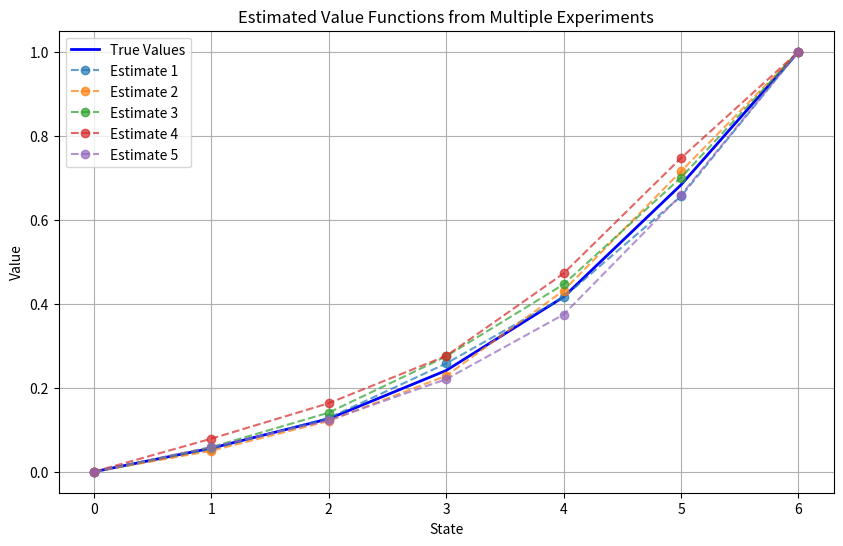

Recreate this plot in Python.
import numpy as np
import matplotlib.pyplot as plt

# Define constants
ACTION_LEFT = 0
START_STATE = 3
LEFT_TERMINAL = 0
RIGHT_TERMINAL = 6
GAMMA = 0.9  # Discount factor

# True values (calculated based on symmetry)
true_values = {
    0: 0.0,
    1: 0.056,
    2: 0.126,
    3: 0.241,
    4: 0.416,
    5: 0.683,
    6: 1.0
}

def generate_episode():
    """
    Generates a single episode (trajectory) and returns the trajectory and the rewards received at each step.
    """
    state = START_STATE
    trajectory = [state]
    rewards = []  # Stores the reward received at each step

    while True:
        # Randomly select an action (left or right with equal probability)
        action = np.random.binomial(1, 0.5)  # 50% probability to choose left or right
        state += -1 if action == ACTION_LEFT else 1
        trajectory.append(state)

        # Determine the reward for the new state
        if state == RIGHT_TERMINAL:
            rewards.append(1.0)  # Reward for reaching the right terminal state
            break
        elif state == LEFT_TERMINAL:
            rewards.append(0.0)  # No reward for reaching the left terminal state
            break
        else:
            rewards.append(0.0)  # No reward for intermediate states

    return trajectory, rewards

def monte_carlo_batch(values, alpha=0.01, batch_size=10, threshold=1e-4, max_iterations=10000):
    """
    Implements the batch update version of the Monte Carlo method with a convergence check.
    Updates the value function estimates based on batches of episodes until the value function converges or the maximum number of iterations is reached.

    Parameters:
    values (array): The current estimates of the value function.
    alpha (float): The learning rate.
    batch_size (int): The number of episodes to generate in each batch.
    threshold (float): The convergence threshold for the value function updates.
    max_iterations (int): The maximum number of iterations to run.

    Returns:
    values (array): The updated estimates of the value function.
    """
    for iteration in range(max_iterations):
        trajectories = []
        returns_list = []
        values_old = values.copy()  # Save a copy of the old value function estimates for convergence checking

        # Generate a batch of episodes
        for _ in range(batch_size):
            trajectory, rewards = generate_episode()  # Generate one episode
            trajectories.append(trajectory)
            returns_list.append(rewards)

        # Perform batch updates of the value function estimates
        for trajectory, rewards in zip(trajectories, returns_list):
            G = 0  # Initialize the return (cumulative reward)
            # Iterate backwards through the trajectory to calculate returns and update value estimates
            for t in range(len(trajectory) - 2, -1, -1):  # Exclude the terminal state
                G = rewards[t] + GAMMA * G  # Compute the return G_t
                state = trajectory[t]
                if state == LEFT_TERMINAL or state == RIGHT_TERMINAL:
                    continue  # Skip updating terminal states
                # Update the value estimate for the state
                values[state] += alpha * (G - values[state])  # Incremental update

        # Compute the maximum change in value function estimates for convergence checking
        delta = max(abs(values[state] - values_old[state]) for state in range(len(values)))

        if delta < threshold:
            # print(f"Value function has converged at iteration {iteration}, maximum change: {delta:.6f}")
            break

    return values

def run_multiple_experiments(num_experiments=5, alpha=0.01, batch_size=10):
    """
    Runs multiple experiments to estimate the value function and stores the results of each experiment.

    Parameters:
    num_experiments (int): The number of experiments to run.
    alpha (float): The learning rate.
    batch_size (int): The number of episodes in each batch.

    Returns:
    average_values (array): The average value function estimates over all experiments.
    all_values (list of arrays): The list of value function estimates from each experiment.
    """
    results = []

    for i in range(num_experiments):
        # Initialize the value function estimates
        values = np.zeros(7)
        values[RIGHT_TERMINAL] = 1.0
        values[LEFT_TERMINAL] = 0.0
        # Run the batch Monte Carlo method
        monte_carlo_batch(values, alpha=alpha, batch_size=batch_size)
        results.append(values.copy())  # Make sure to copy the array to avoid referencing the same array

    # Compute the average value function estimates
    average_values = np.mean(results, axis=0)

    print("Average value function from multiple experiments:")
    for i, value in enumerate(average_values):
        print(f"V({i}) = {value:.3f}")

    return average_values, results

def plot_multiple_estimates(all_values, true_values):
    """
    Plots the estimated value functions from multiple experiments to illustrate instability.

    Parameters:
    all_values (list of arrays): The list of value function estimates from each experiment.
    true_values (dict): The true value function for each state.
    """
    states = list(range(len(true_values)))
    true_values_list = [true_values[state] for state in states]

    plt.figure(figsize=(10, 6))

    # Plot the true value function
    plt.plot(states, true_values_list, label="True Values", color="blue", linewidth=2)

    # Plot the estimated value functions from each experiment
    for idx, values in enumerate(all_values):
        estimated_values = [values[state] for state in states]
        plt.plot(states, estimated_values, label=f"Estimate {idx+1}", linestyle="--", marker='o', alpha=0.7)

    plt.xlabel("State")
    plt.ylabel("Value")
    plt.title("Estimated Value Functions from Multiple Experiments")
    plt.legend()
    plt.grid(True)
    plt.show()

def plot_comparison(values, true_values):
    """
    Visualizes the comparison between the true value function and the estimated value function.

    Parameters:
    values (array): The estimated value function.
    true_values (dict): The true value function for each state.
    """
    states = list(range(len(values)))
    estimated_values = [values[state] for state in states]
    true_values_list = [true_values[state] for state in states]

    plt.figure(figsize=(8, 6))
    plt.plot(states, true_values_list, label="True Values", color="blue", linewidth=2)
    plt.plot(states, estimated_values, label="Estimated Values", marker="o", linestyle="--", color="black")
    plt.xlabel("State")
    plt.ylabel("Value")
    plt.title("Comparison of Estimated vs True Value Function")
    plt.legend()
    plt.grid(True)
    plt.show()

# Main program entry point
if __name__ == "__main__":
    # Set experiment parameters
    num_experiments = 5  # Reduce the number of experiments to highlight instability
    alpha = 0.01  # Learning rate for value function updates
    batch_size = 10  # Number of episodes in each batch

    # Run multiple experiments and get all value function estimates
    average_values, all_values = run_multiple_experiments(num_experiments=num_experiments, alpha=alpha, batch_size=batch_size)

    # Visualize the estimated value functions from each experiment
    plot_multiple_estimates(all_values, true_values)

    # Optionally, plot the average estimated value function
    # plot_comparison(average_values, true_values)
